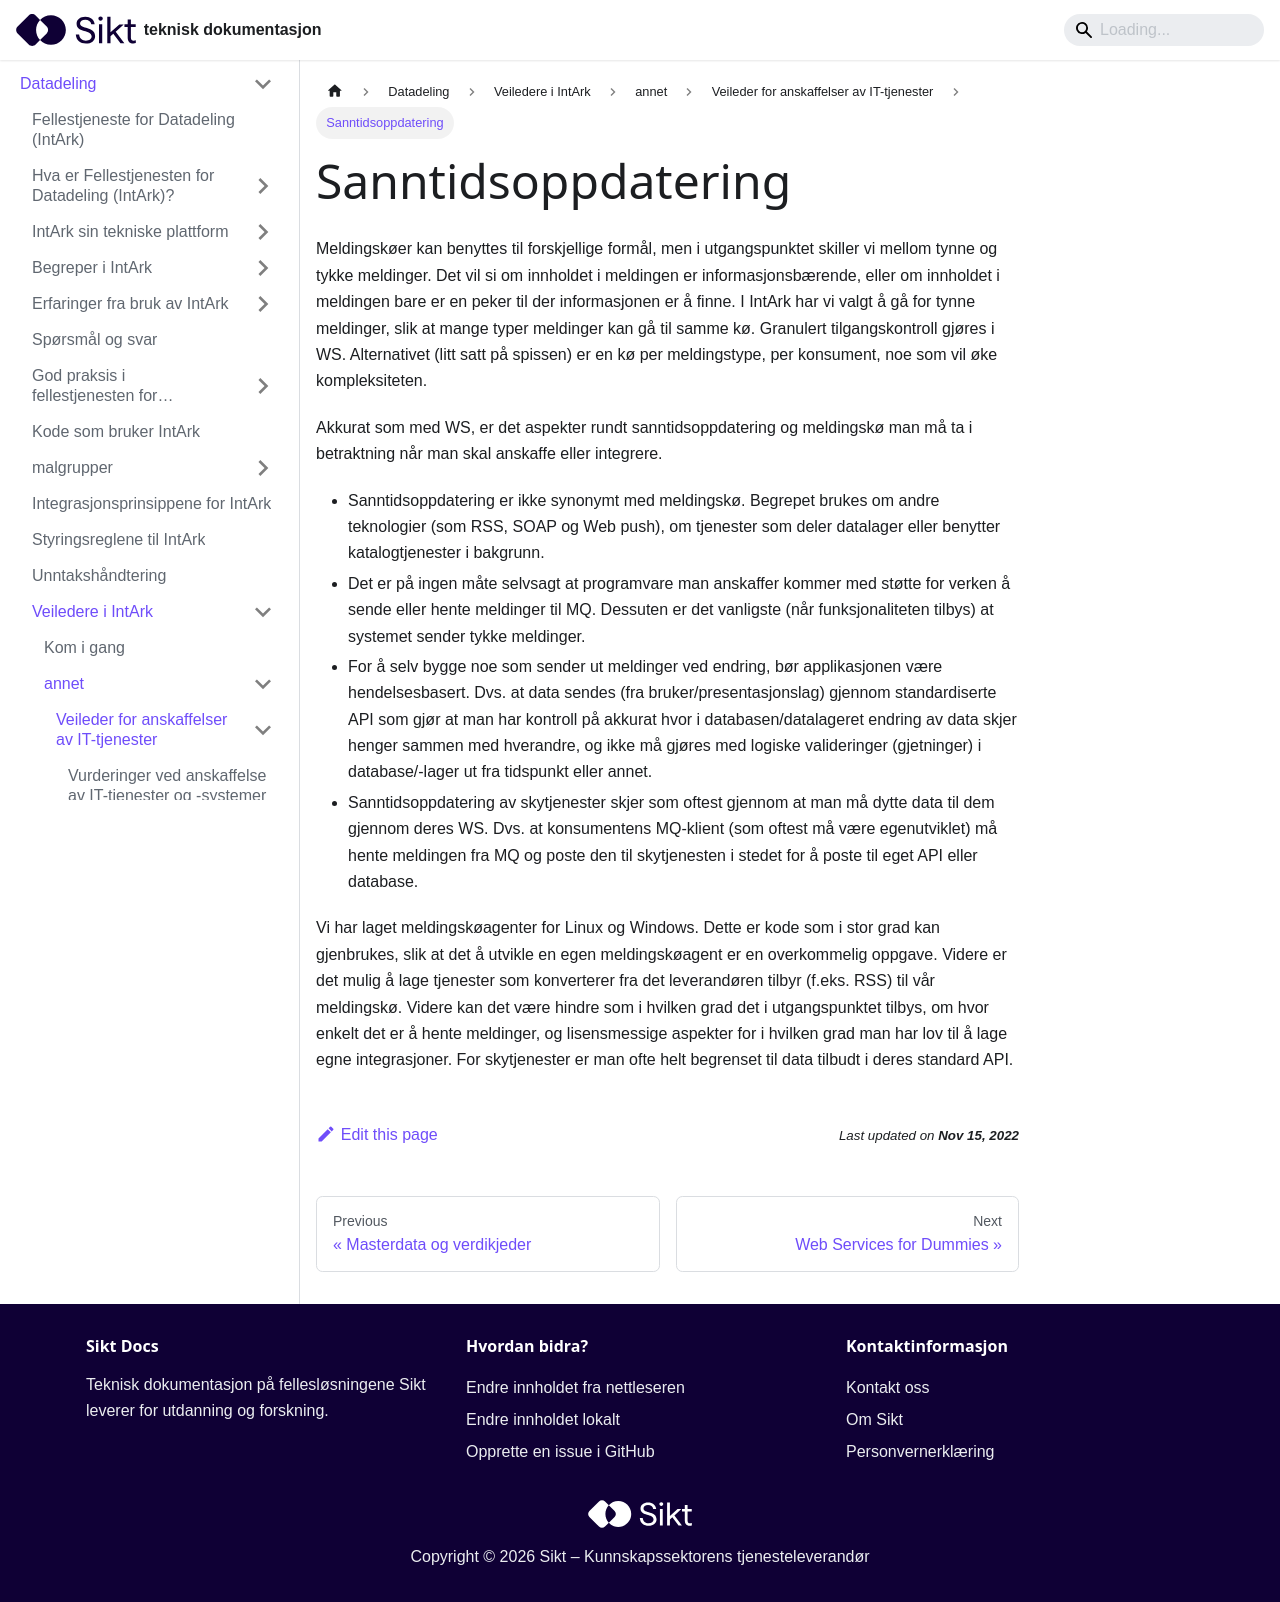

repository: sikt-no/docs · page: docs/datadeling/veiledere/annet/anskaffelse/sanntidsoppdatering/index.html · generator: docusaurus

---
title: Sanntidsoppdatering
---

Meldingskøer kan benyttes til forskjellige formål, men i utgangspunktet skiller vi mellom tynne og tykke meldinger. Det vil si om innholdet i meldingen er informasjonsbærende, eller om innholdet i meldingen bare er en peker til der informasjonen er å finne. I IntArk har vi valgt å gå for tynne meldinger, slik at mange typer meldinger kan gå til samme kø. Granulert tilgangskontroll gjøres i WS. Alternativet (litt satt på spissen) er en kø per meldingstype, per konsument, noe som vil øke kompleksiteten.

Akkurat som med WS, er det aspekter rundt sanntidsoppdatering og meldingskø man må ta i betraktning når man skal anskaffe eller integrere.

- Sanntidsoppdatering er ikke synonymt med meldingskø. Begrepet brukes om andre teknologier (som RSS, SOAP og Web push), om tjenester som deler datalager eller benytter katalogtjenester i bakgrunn.
- Det er på ingen måte selvsagt at programvare man anskaffer kommer med støtte for verken å sende eller hente meldinger til MQ. Dessuten er det vanligste (når funksjonaliteten tilbys) at systemet sender tykke meldinger.
- For å selv bygge noe som sender ut meldinger ved endring, bør applikasjonen være hendelsesbasert. Dvs. at data sendes (fra bruker/presentasjonslag) gjennom standardiserte API som gjør at man har kontroll på akkurat hvor i databasen/datalageret endring av data skjer henger sammen med hverandre, og ikke må gjøres med logiske valideringer (gjetninger) i database/-lager ut fra tidspunkt eller annet.
- Sanntidsoppdatering av skytjenester skjer som oftest gjennom at man må dytte data til dem gjennom deres WS. Dvs. at konsumentens MQ-klient (som oftest må være egenutviklet) må hente meldingen fra MQ og poste den til skytjenesten i stedet for å poste til eget API eller database.

Vi har laget meldingskøagenter for Linux og Windows. Dette er kode som i stor grad kan gjenbrukes, slik at det å utvikle en egen meldingskøagent er en overkommelig oppgave. Videre er det mulig å lage tjenester som konverterer fra det leverandøren tilbyr (f.eks. RSS) til vår meldingskø. Videre kan det være hindre som i hvilken grad det i utgangspunktet tilbys, om hvor enkelt det er å hente meldinger, og lisensmessige aspekter for i hvilken grad man har lov til å lage egne integrasjoner. For skytjenester er man ofte helt begrenset til data tilbudt i deres standard API.
